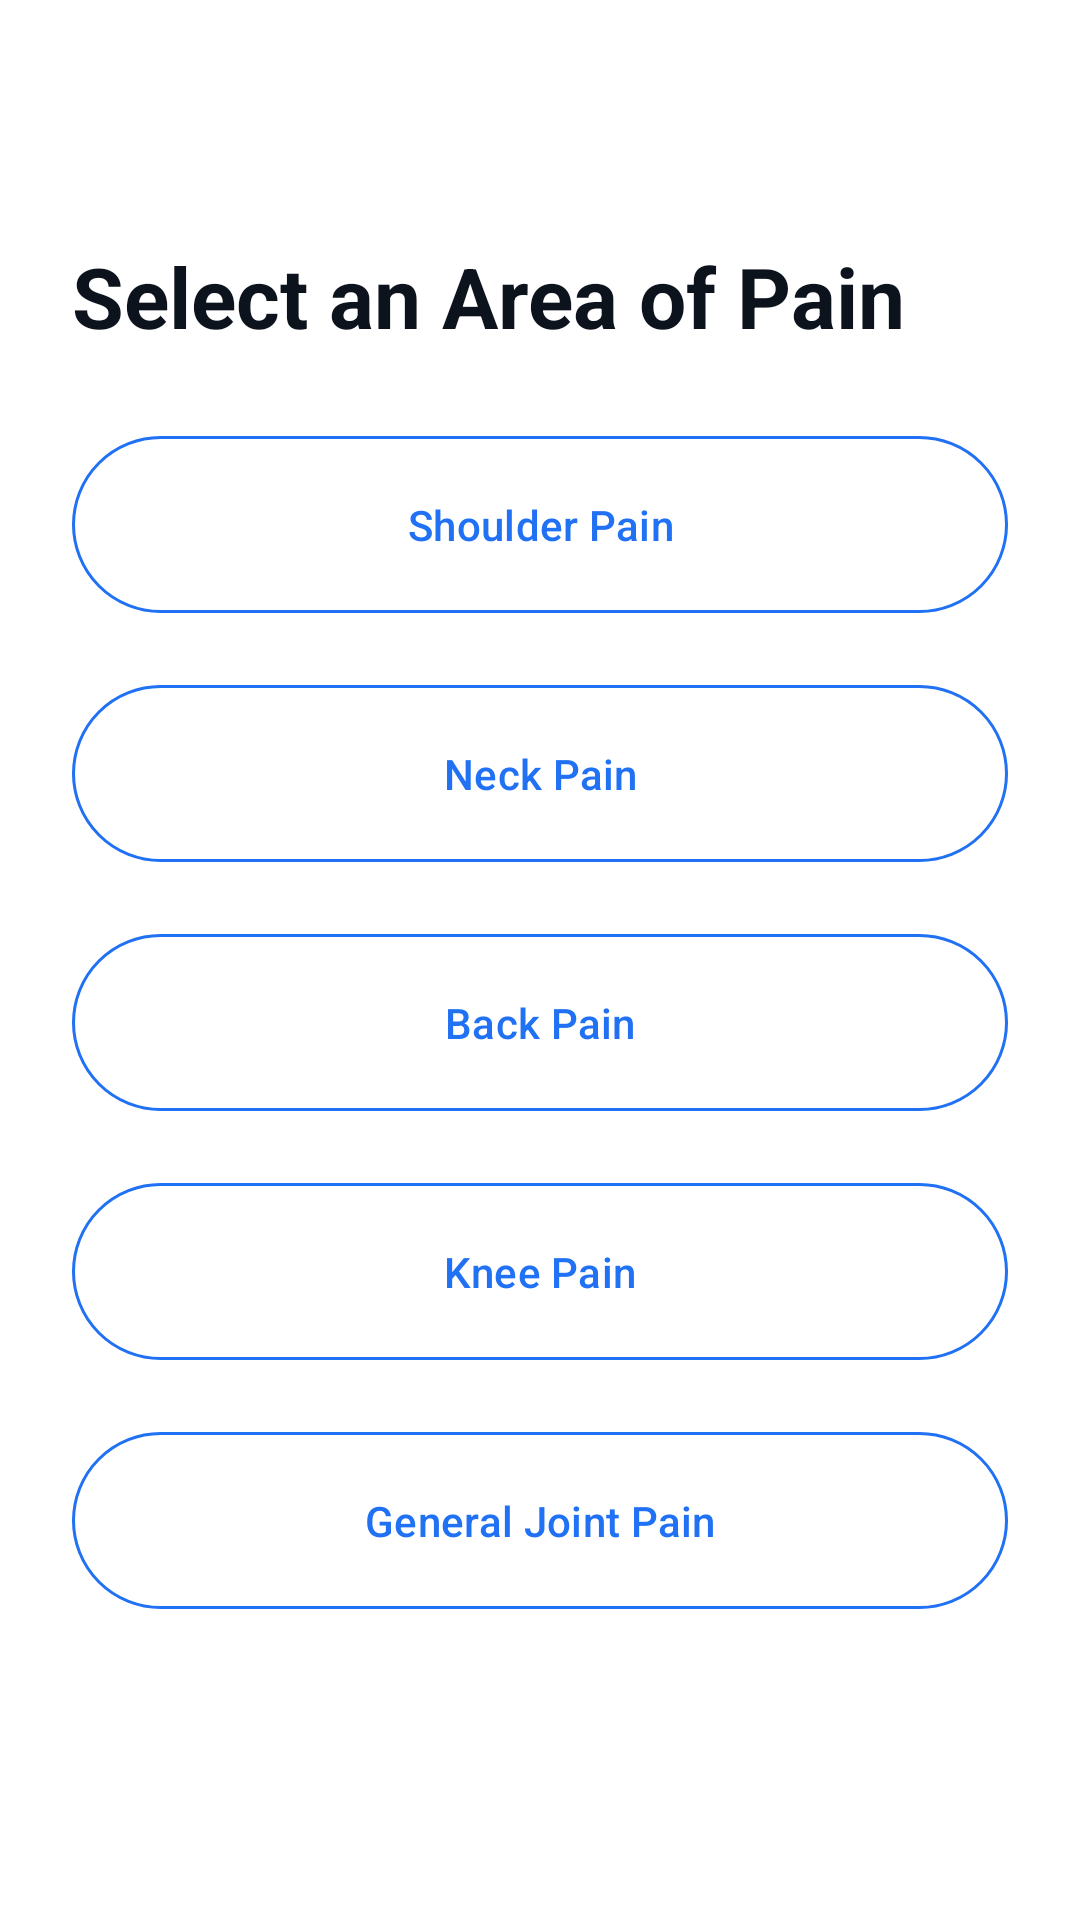

Here is an Android app screen rendered from its layout file. Give the layout XML and the strings, colors and styles it references.
<!-- AndroidManifest.xml: application theme Theme.DrFitness -->
<!-- res/layout/activity_pain_area.xml -->
<?xml version="1.0" encoding="utf-8"?>
<androidx.constraintlayout.widget.ConstraintLayout xmlns:android="http://schemas.android.com/apk/res/android"
    xmlns:app="http://schemas.android.com/apk/res-auto"
    xmlns:tools="http://schemas.android.com/tools"
    android:layout_width="match_parent"
    android:layout_height="match_parent"
    android:padding="24dp"
    tools:context=".PainAreaActivity">

    
    <ImageView
        android:id="@+id/buttonBack"
        android:layout_width="32dp"
        android:layout_height="32dp"
        android:contentDescription="Back"
        android:src="@drawable/ic_arrow_back"
        app:layout_constraintStart_toStartOf="parent"
        app:layout_constraintTop_toTopOf="parent"
        app:tint="@color/text_primary_light" />

    
    <TextView
        android:id="@+id/textViewTitle"
        android:layout_width="0dp"
        android:layout_height="wrap_content"
        android:layout_marginTop="24dp"
        android:text="Select an Area of Pain"
        android:textColor="@color/text_primary_light"
        android:textSize="28sp"
        android:textStyle="bold"
        app:layout_constraintEnd_toEndOf="parent"
        app:layout_constraintStart_toStartOf="parent"
        app:layout_constraintTop_toBottomOf="@id/buttonBack" />

    <ScrollView
        android:layout_width="0dp"
        android:layout_height="0dp"
        android:layout_marginTop="24dp"
        app:layout_constraintBottom_toBottomOf="parent"
        app:layout_constraintEnd_toEndOf="parent"
        app:layout_constraintStart_toStartOf="parent"
        app:layout_constraintTop_toBottomOf="@id/textViewTitle">

        <LinearLayout
            android:layout_width="match_parent"
            android:layout_height="wrap_content"
            android:orientation="vertical">

            
            <com.google.android.material.button.MaterialButton
                android:id="@+id/buttonShoulderPain"
                style="@style/Widget.Material3.Button.OutlinedButton"
                android:layout_width="match_parent"
                android:layout_height="wrap_content"
                android:paddingVertical="20dp"
                android:text="Shoulder Pain"
                android:textColor="@color/primary_blue"
                app:strokeColor="@color/primary_blue" />

            <com.google.android.material.button.MaterialButton
                android:id="@+id/buttonNeckPain"
                style="@style/Widget.Material3.Button.OutlinedButton"
                android:layout_width="match_parent"
                android:layout_height="wrap_content"
                android:layout_marginTop="16dp"
                android:paddingVertical="20dp"
                android:text="Neck Pain"
                android:textColor="@color/primary_blue"
                app:strokeColor="@color/primary_blue" />

            <com.google.android.material.button.MaterialButton
                android:id="@+id/buttonBackPain"
                style="@style/Widget.Material3.Button.OutlinedButton"
                android:layout_width="match_parent"
                android:layout_height="wrap_content"
                android:layout_marginTop="16dp"
                android:paddingVertical="20dp"
                android:text="Back Pain"
                android:textColor="@color/primary_blue"
                app:strokeColor="@color/primary_blue" />

            <com.google.android.material.button.MaterialButton
                android:id="@+id/buttonKneePain"
                style="@style/Widget.Material3.Button.OutlinedButton"
                android:layout_width="match_parent"
                android:layout_height="wrap_content"
                android:layout_marginTop="16dp"
                android:paddingVertical="20dp"
                android:text="Knee Pain"
                android:textColor="@color/primary_blue"
                app:strokeColor="@color/primary_blue" />

            <com.google.android.material.button.MaterialButton
                android:id="@+id/buttonJointPain"
                style="@style/Widget.Material3.Button.OutlinedButton"
                android:layout_width="match_parent"
                android:layout_height="wrap_content"
                android:layout_marginTop="16dp"
                android:paddingVertical="20dp"
                android:text="General Joint Pain"
                android:textColor="@color/primary_blue"
                app:strokeColor="@color/primary_blue" />

        </LinearLayout>
    </ScrollView>

</androidx.constraintlayout.widget.ConstraintLayout>
<!-- resources referenced by this layout -->
<resources>
  <color name="primary_blue">#2071f3</color>
  <color name="text_primary_light">#0D131C</color>
  <style name="Theme.DrFitness" parent="Theme.Material3.DayNight.NoActionBar">
  
          
          <item name="colorPrimary">@color/primary_blue</item>
          <item name="android:statusBarColor" tools:targetApi="l">@color/background_light</item>
          <item name="android:windowLightStatusBar" tools:targetApi="m">true</item> 
  
          
          <item name="android:windowBackground">@color/background_light</item>
  
          
          <item name="android:textColor">@color/text_primary_light</item>
      </style>
  <color name="background_light">#FFFFFF</color>
</resources>
